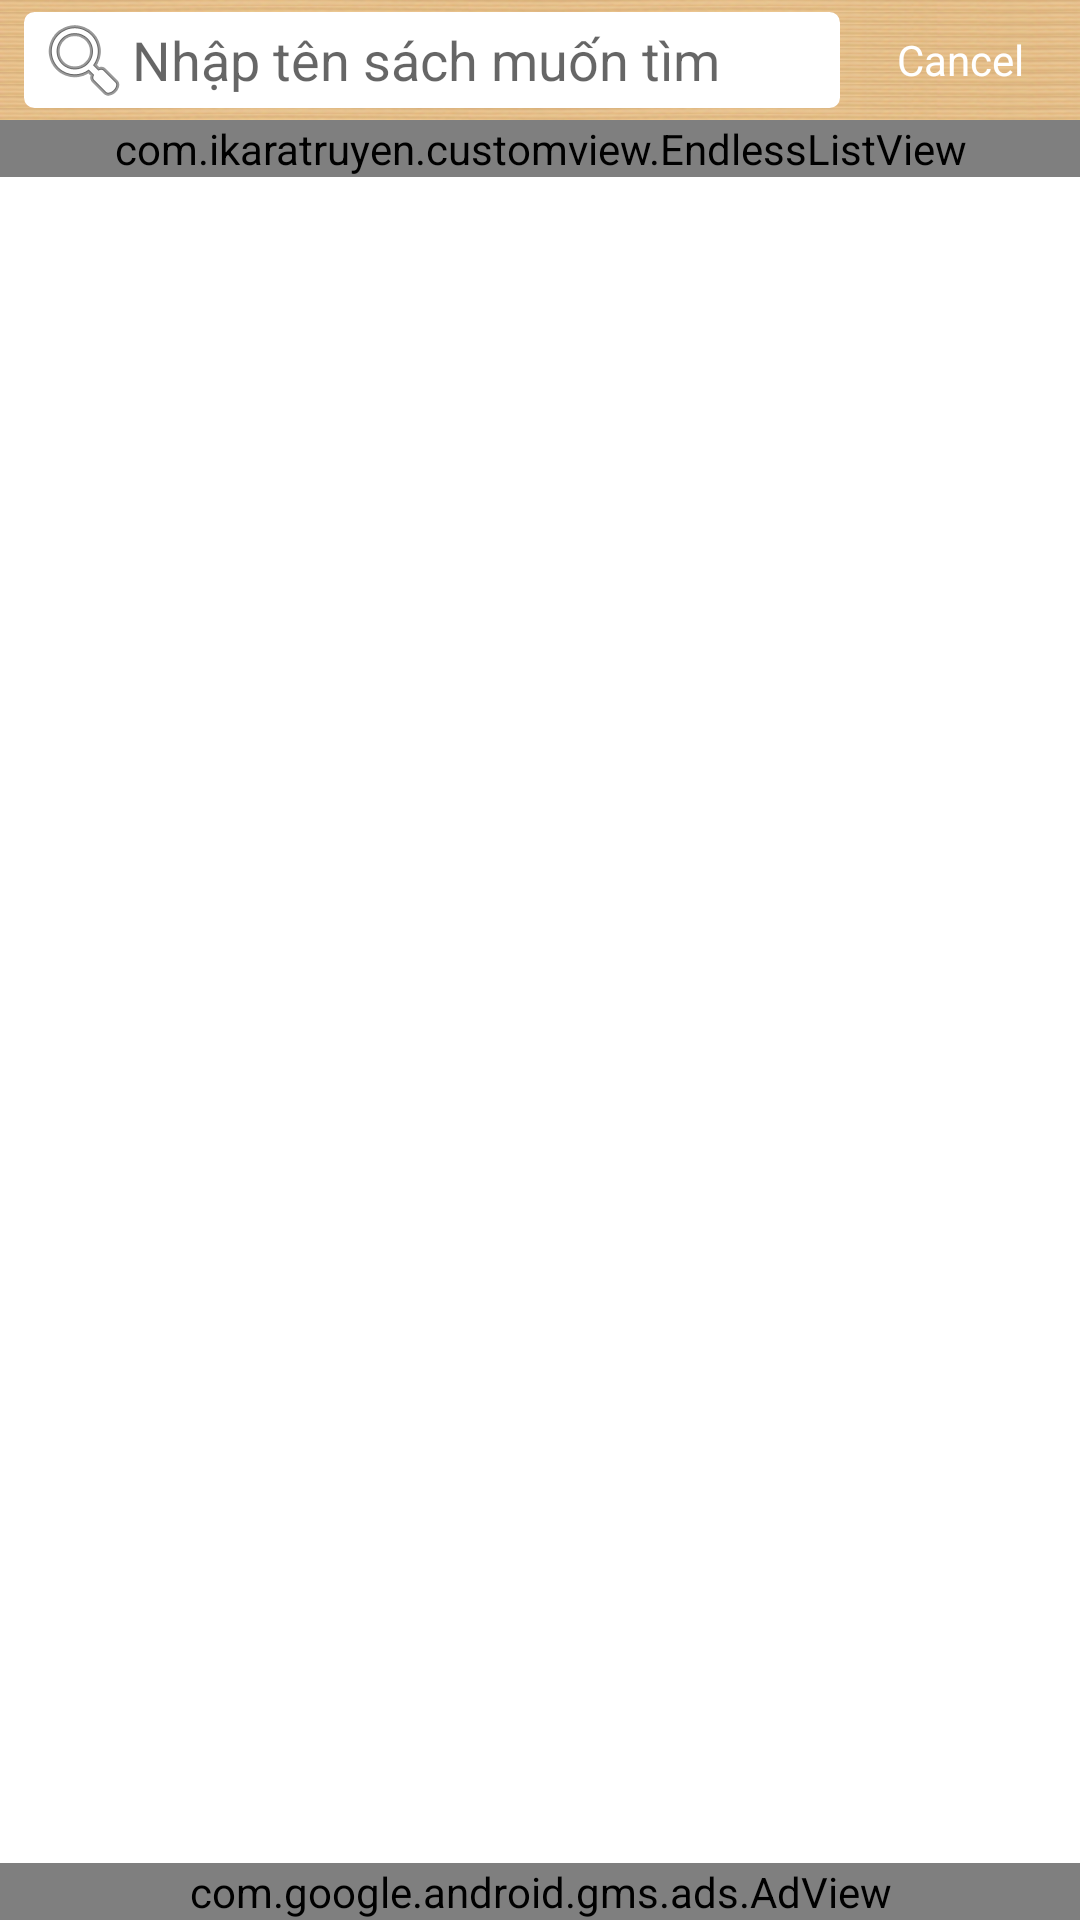

Reconstruct the res/layout file that produces this screen, plus the resources it refers to.
<!-- AndroidManifest.xml: fallback theme Theme.MaterialComponents.DayNight.NoActionBar -->
<!-- res/layout/activity_mainkara.xml -->
<?xml version="1.0" encoding="utf-8"?>
<RelativeLayout xmlns:android="http://schemas.android.com/apk/res/android"
    xmlns:ads="http://schemas.android.com/apk/res-auto"
    android:layout_width="match_parent"
    android:layout_height="match_parent" >

    <LinearLayout
        android:id="@+id/content_frame"
        android:layout_width="match_parent"
        android:layout_height="match_parent"
        android:orientation="vertical" >

        <RelativeLayout
            android:id="@+id/search_layout"
            android:layout_width="match_parent"
            android:layout_height="wrap_content"
            android:background="@drawable/bg_search"
            android:orientation="horizontal" >

            <RelativeLayout
                android:id="@+id/search_left"
                android:layout_width="match_parent"
                android:layout_height="wrap_content"
                android:layout_centerVertical="true"
                android:layout_gravity="center_vertical"
                android:layout_marginBottom="4dp"
                android:layout_marginLeft="@dimen/space_between_double_view"
                android:layout_marginRight="80dp"
                android:layout_marginTop="4dp"
                android:background="@drawable/boder_share"
                android:gravity="center_vertical" >

                <ImageView
                    android:layout_width="wrap_content"
                    android:layout_height="wrap_content"
                    android:layout_centerVertical="true"
                    android:layout_marginLeft="@dimen/space_between_view"
                    android:background="@android:drawable/ic_menu_search" />

                <EditText
                    android:id="@+id/search_view"
                    style="@style/TextAppearance.Sherlock.Small"
                    android:layout_width="match_parent"
                    android:layout_height="wrap_content"
                    android:layout_centerVertical="true"
                    android:layout_marginLeft="36dp"
                    android:imeOptions="actionSearch" 
                    android:lines="1"
                    android:inputType="text"
                    android:background="@color/transparent"
                    android:hint="@string/search_hint" >
                </EditText>
            </RelativeLayout>

            <TextView
                android:id="@+id/tv_cancel"
                style="@style/TextAppearance.Sherlock.Widget.PopupMenu.Large"
                android:layout_width="80dp"
                android:layout_height="wrap_content"
                android:layout_alignParentRight="true"
                android:layout_centerVertical="true"
                android:gravity="center"
                android:layout_gravity="center_vertical"
                android:text="@string/cancel"
                android:textColor="@color/white" />
        </RelativeLayout>

        <com.ikaratruyen.customview.EndlessListView
            android:id="@+id/list_book_view"
            android:layout_width="match_parent"
            android:layout_height="wrap_content"
            android:choiceMode="multipleChoice"
            android:listSelector="@drawable/list_selector" >
        </com.ikaratruyen.customview.EndlessListView>
    </LinearLayout>
    
     <com.google.android.gms.ads.AdView
        android:id="@+id/adView"
        
        android:layout_width="match_parent"
        android:layout_height="wrap_content"
        android:layout_alignParentBottom="true"
        ads:adSize="SMART_BANNER"
        ads:adUnitId="ca-app-pub-8429996645546440/9944646214" />

</RelativeLayout>
<!-- resources referenced by this layout -->
<resources>
  <color name="transparent">#00000000</color>
  <color name="white">#FFFFFF</color>
  <dimen name="space_between_double_view">8dp</dimen>
  <dimen name="space_between_view">4dp</dimen>
  <!-- drawable bg_search: png bitmap (drawable-xxxhdpi, 18295 bytes) -->
  <!-- drawable boder_share (drawable) -->
  <shape xmlns:android="http://schemas.android.com/apk/res/android"
      android:shape="rectangle" >
  
      <solid android:color="@color/white" />
  
      <stroke
          android:width="1dp"
          android:color="@color/white" />
  
      <corners android:radius="3dp" >
      </corners>
  
  </shape>
  <!-- drawable list_selector (drawable) -->
  <?xml version="1.0" encoding="utf-8"?>
  <selector xmlns:android="http://schemas.android.com/apk/res/android">
   
      <item android:drawable="@drawable/list_selector_pressed" android:state_pressed="true"></item>
   
  </selector>
  <string name="cancel">Cancel</string>
  <string name="search_hint">Nhập tên sách muốn tìm</string>
  <!-- drawable list_selector_pressed (drawable) -->
  <?xml version="1.0" encoding="utf-8"?>
  <shape xmlns:android="http://schemas.android.com/apk/res/android" >
   
      <solid android:color="#bfced4" />
   
  </shape>
</resources>
